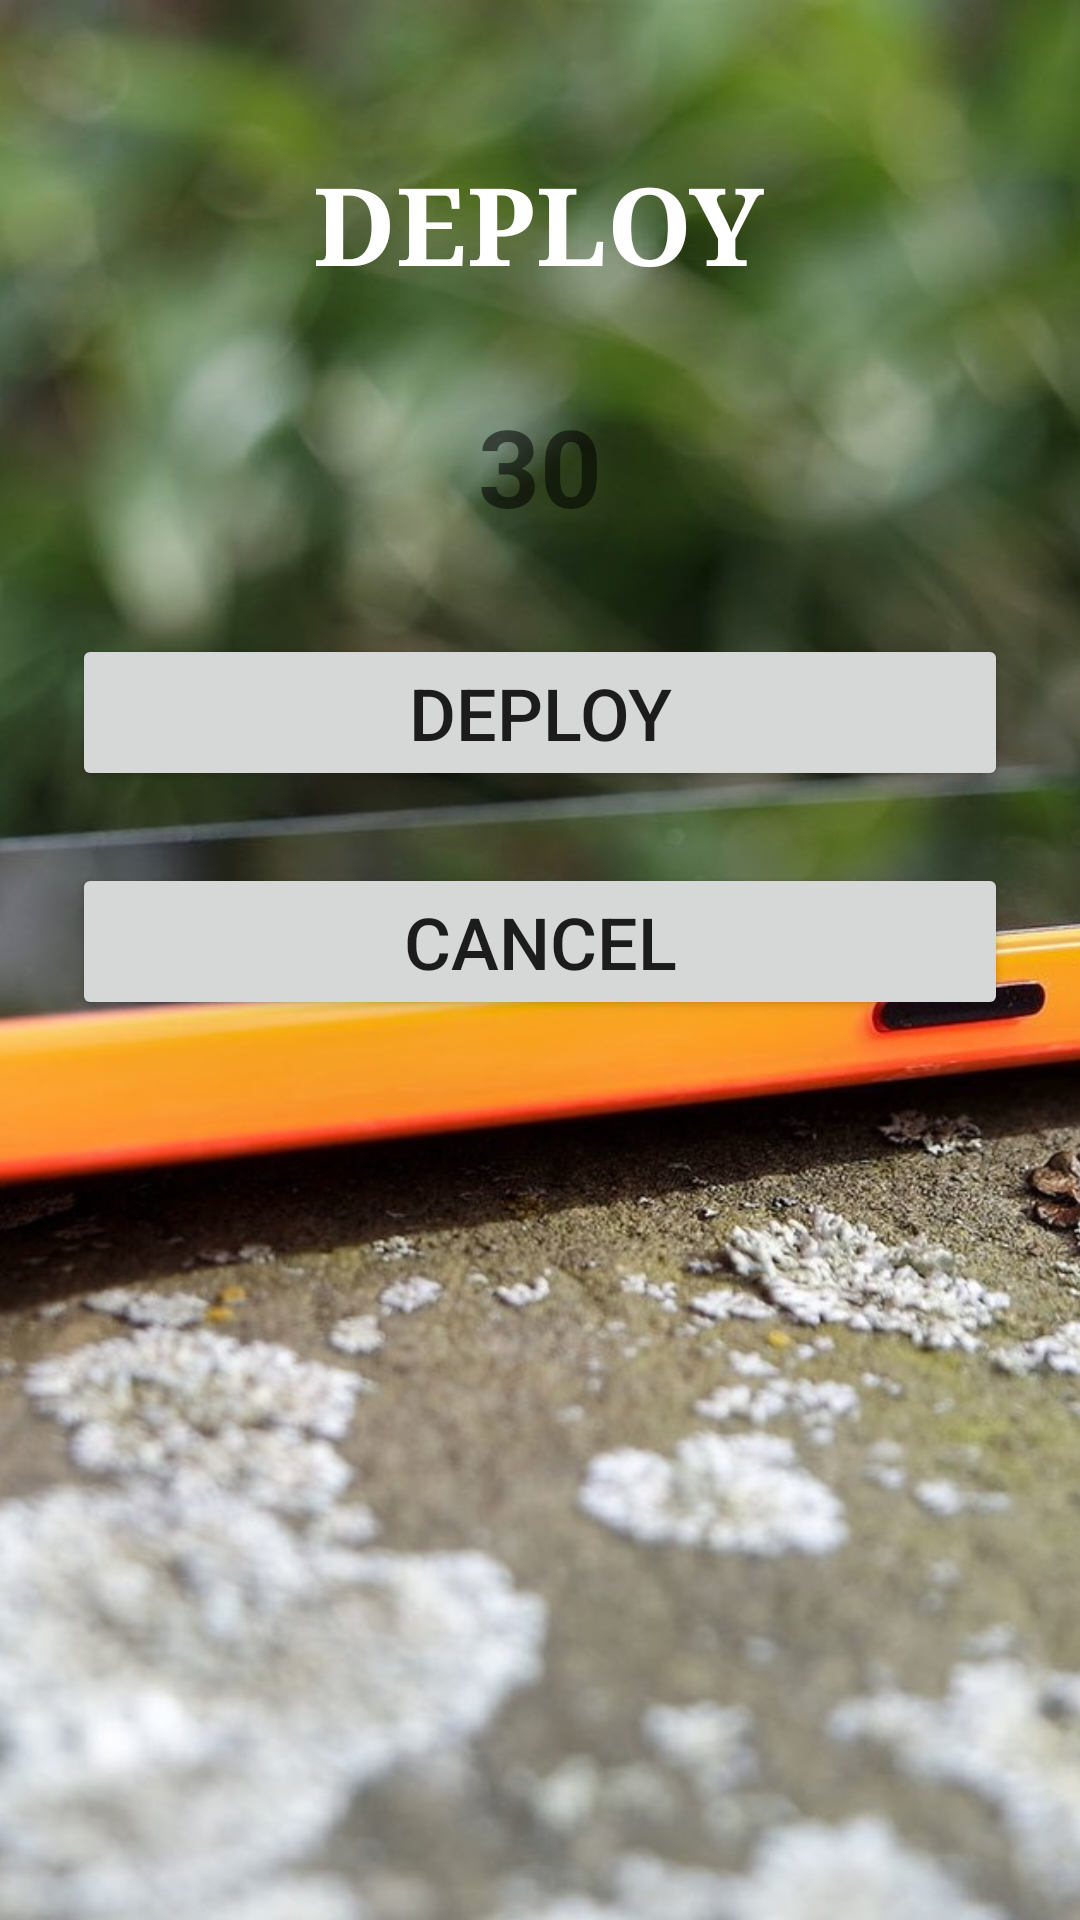

Layout XML and referenced resources for this Android screen:
<!-- AndroidManifest.xml: application theme Theme.Design.Light -->
<!-- res/layout/activity_deploy.xml -->
<?xml version="1.0" encoding="utf-8"?>
<android.support.constraint.ConstraintLayout xmlns:android="http://schemas.android.com/apk/res/android"
    xmlns:app="http://schemas.android.com/apk/res-auto"
    xmlns:tools="http://schemas.android.com/tools"
    android:layout_width="match_parent"
    android:layout_height="match_parent"
    tools:context=".DeployActivity">

    <ImageView
        android:id="@+id/imageView3"
        android:layout_width="0dp"
        android:layout_height="0dp"
        android:scaleType="centerCrop"
        app:layout_constraintBottom_toBottomOf="parent"
        app:layout_constraintEnd_toEndOf="parent"
        app:layout_constraintStart_toStartOf="parent"
        app:layout_constraintTop_toTopOf="parent"
        app:srcCompat="@drawable/lumia" />

    <Button
        android:id="@+id/buttonCancelDeploy"
        android:layout_width="0dp"
        android:layout_height="wrap_content"
        android:layout_marginStart="24dp"
        android:layout_marginLeft="24dp"
        android:layout_marginTop="24dp"
        android:layout_marginEnd="24dp"
        android:layout_marginRight="24dp"
        android:layout_marginBottom="16dp"
        android:onClick="clickCancel"
        android:text="Cancel"
        android:textSize="24sp"
        app:layout_constraintBottom_toTopOf="@+id/buttonDeploy"
        app:layout_constraintEnd_toEndOf="parent"
        app:layout_constraintHorizontal_bias="0.0"
        app:layout_constraintStart_toStartOf="parent"
        app:layout_constraintTop_toBottomOf="@+id/buttonConfigure3" />

    <Button
        android:id="@+id/buttonConfigure3"
        android:layout_width="0dp"
        android:layout_height="wrap_content"
        android:layout_marginStart="24dp"
        android:layout_marginLeft="24dp"
        android:layout_marginTop="32dp"
        android:layout_marginEnd="24dp"
        android:layout_marginRight="24dp"
        android:layout_marginBottom="16dp"
        android:onClick="clickedDeploy"
        android:text="Deploy"
        android:textSize="24sp"
        app:layout_constraintBottom_toTopOf="@+id/buttonDeploy"
        app:layout_constraintEnd_toEndOf="parent"
        app:layout_constraintStart_toStartOf="parent"
        app:layout_constraintTop_toBottomOf="@+id/textViewCounter"
        app:layout_constraintVertical_bias="0.49" />

    <TextView
        android:id="@+id/textViewTitle"
        android:layout_width="wrap_content"
        android:layout_height="wrap_content"
        android:layout_marginStart="16dp"
        android:layout_marginLeft="16dp"
        android:layout_marginTop="50dp"
        android:layout_marginEnd="16dp"
        android:layout_marginRight="16dp"
        android:text="Deploy"
        android:textAllCaps="true"
        android:textColor="@color/colorPrimaryDark"
        android:textSize="36sp"
        android:textStyle="bold"
        android:visibility="visible"
        app:fontFamily="serif"
        app:layout_constraintEnd_toEndOf="parent"
        app:layout_constraintHorizontal_bias="0.498"
        app:layout_constraintStart_toStartOf="parent"
        app:layout_constraintTop_toTopOf="parent"
        tools:background="@color/colorPrimary" />

    <TextView
        android:id="@+id/textViewCounter"
        android:layout_width="wrap_content"
        android:layout_height="wrap_content"
        android:layout_marginTop="32dp"
        android:text="30"
        android:textSize="36sp"
        android:textStyle="bold"
        app:layout_constraintEnd_toEndOf="parent"
        app:layout_constraintStart_toStartOf="parent"
        app:layout_constraintTop_toBottomOf="@+id/textViewTitle" />

</android.support.constraint.ConstraintLayout>
<!-- resources referenced by this layout -->
<resources>
  <color name="colorPrimary">#000000</color>
  <color name="colorPrimaryDark">#ffffff</color>
  <!-- drawable lumia: jpg bitmap (drawable, 288377 bytes) -->
</resources>
